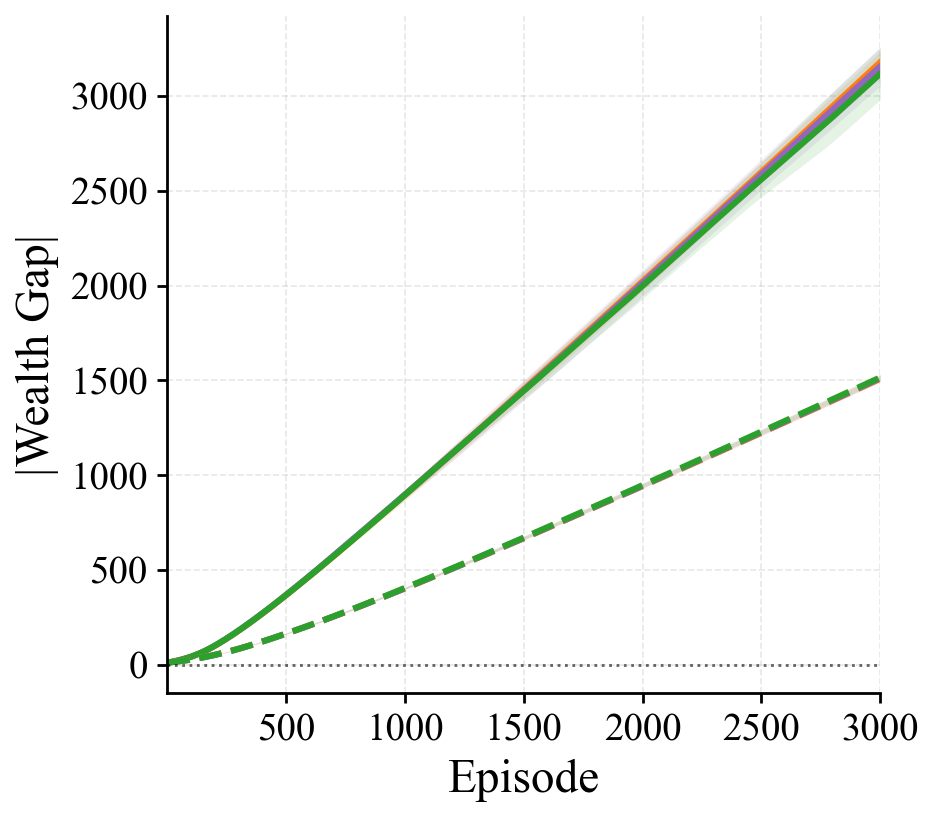

Source data for this figure (header and first rows):
episode, pg_rawlsian_maximin_mean, pg_rawlsian_maximin_std, pg_fairness_lagrangian_mean, pg_fairness_lagrangian_std, pg_social_welfare_mean, pg_social_welfare_std, sac_rawlsian_maximin_mean, sac_rawlsian_maximin_std, sac_fairness_lagrangian_mean, sac_fairness_lagrangian_std, sac_social_welfare_mean, sac_social_welfare_std
1, 13.36, 0.01043, 13.36, 0.009221, 13.36, 0.0112, 13.32, 0.01906, 13.32, 0.01936, 13.33, 0.01912
2, 13.56, 0.01917, 13.56, 0.01669, 13.56, 0.01672, 13.47, 0.01874, 13.48, 0.02175, 13.48, 0.0283
3, 13.77, 0.03306, 13.77, 0.03007, 13.77, 0.03236, 13.63, 0.02323, 13.63, 0.02747, 13.63, 0.03357
4, 13.98, 0.05726, 13.98, 0.04964, 13.98, 0.04987, 13.76, 0.0297, 13.77, 0.03763, 13.76, 0.04832
5, 14.18, 0.05644, 14.19, 0.04677, 14.2, 0.0455, 13.88, 0.0494, 13.91, 0.04708, 13.89, 0.05754
6, 14.39, 0.0658, 14.39, 0.05586, 14.4, 0.05361, 14.01, 0.06599, 14.03, 0.05313, 14.01, 0.06117
7, 14.6, 0.07767, 14.61, 0.06833, 14.62, 0.06756, 14.15, 0.08433, 14.16, 0.05761, 14.14, 0.06336
8, 14.82, 0.07964, 14.83, 0.07572, 14.84, 0.07376, 14.28, 0.1027, 14.29, 0.07155, 14.27, 0.06373
9, 15.04, 0.07969, 15.04, 0.07409, 15.06, 0.07238, 14.41, 0.1264, 14.43, 0.08788, 14.39, 0.06898
10, 15.26, 0.07856, 15.27, 0.07129, 15.28, 0.07584, 14.55, 0.1472, 14.56, 0.1014, 14.52, 0.06408
11, 15.49, 0.07712, 15.49, 0.06472, 15.51, 0.06991, 14.68, 0.1692, 14.7, 0.1147, 14.64, 0.06713
12, 15.72, 0.08232, 15.71, 0.06797, 15.74, 0.06943, 14.82, 0.1878, 14.83, 0.1274, 14.77, 0.06261
13, 15.94, 0.08628, 15.94, 0.08071, 15.97, 0.07307, 14.96, 0.195, 14.96, 0.1382, 14.89, 0.06516
14, 16.16, 0.09707, 16.16, 0.08357, 16.19, 0.0787, 15.1, 0.2089, 15.08, 0.1474, 15.02, 0.07348
15, 16.4, 0.1069, 16.39, 0.07968, 16.43, 0.08774, 15.24, 0.2312, 15.21, 0.1518, 15.15, 0.08178
16, 16.63, 0.09815, 16.62, 0.07941, 16.67, 0.07752, 15.38, 0.2504, 15.34, 0.1685, 15.27, 0.08177
17, 16.86, 0.1031, 16.84, 0.09201, 16.9, 0.08021, 15.52, 0.2676, 15.46, 0.1744, 15.4, 0.08089
18, 17.08, 0.1144, 17.07, 0.1001, 17.13, 0.09215, 15.67, 0.2835, 15.6, 0.1916, 15.54, 0.07014
19, 17.33, 0.1258, 17.32, 0.1079, 17.37, 0.1002, 15.82, 0.3013, 15.74, 0.2041, 15.67, 0.06697
20, 17.57, 0.1329, 17.57, 0.1193, 17.62, 0.09706, 15.96, 0.313, 15.88, 0.2142, 15.81, 0.07416
21, 17.81, 0.1412, 17.8, 0.1363, 17.86, 0.1066, 16.09, 0.3228, 16.02, 0.2445, 15.94, 0.07737
22, 18.05, 0.1572, 18.04, 0.1446, 18.11, 0.1201, 16.24, 0.3313, 16.16, 0.2606, 16.08, 0.08056
23, 18.3, 0.1542, 18.29, 0.1415, 18.35, 0.1153, 16.38, 0.3471, 16.29, 0.2752, 16.22, 0.08031
24, 18.54, 0.1541, 18.52, 0.1451, 18.59, 0.1189, 16.52, 0.3538, 16.42, 0.2832, 16.34, 0.08107
25, 18.77, 0.1573, 18.76, 0.1392, 18.83, 0.1239, 16.66, 0.3746, 16.56, 0.3076, 16.48, 0.07631
26, 19.03, 0.1623, 19.03, 0.1545, 19.09, 0.127, 16.81, 0.3932, 16.7, 0.3204, 16.61, 0.07574
27, 19.28, 0.1675, 19.28, 0.161, 19.34, 0.1302, 16.97, 0.4122, 16.84, 0.3386, 16.75, 0.07801
28, 19.54, 0.1798, 19.54, 0.1637, 19.6, 0.1414, 17.11, 0.4361, 16.98, 0.3532, 16.89, 0.08188
29, 19.8, 0.1876, 19.81, 0.1647, 19.87, 0.1426, 17.27, 0.4539, 17.13, 0.3755, 17.04, 0.08534
30, 20.08, 0.1999, 20.07, 0.1917, 20.14, 0.1453, 17.42, 0.4601, 17.28, 0.3935, 17.18, 0.092
31, 20.33, 0.2227, 20.32, 0.2138, 20.41, 0.1582, 17.57, 0.4752, 17.42, 0.4095, 17.31, 0.09071
32, 20.61, 0.2378, 20.59, 0.2142, 20.69, 0.1694, 17.72, 0.4887, 17.57, 0.422, 17.46, 0.09922
33, 20.87, 0.2479, 20.86, 0.2173, 20.95, 0.1828, 17.87, 0.506, 17.71, 0.4448, 17.61, 0.09666
34, 21.14, 0.2587, 21.13, 0.2233, 21.22, 0.1883, 18.02, 0.5188, 17.86, 0.4618, 17.76, 0.1025
35, 21.41, 0.2548, 21.4, 0.2299, 21.49, 0.185, 18.18, 0.5406, 18.02, 0.4777, 17.9, 0.1175
36, 21.68, 0.2606, 21.67, 0.2324, 21.77, 0.1879, 18.34, 0.5538, 18.16, 0.5005, 18.05, 0.1211
37, 21.96, 0.2747, 21.95, 0.2427, 22.05, 0.2064, 18.49, 0.5692, 18.32, 0.5171, 18.19, 0.1268
38, 22.24, 0.2896, 22.23, 0.2547, 22.33, 0.2228, 18.65, 0.5875, 18.47, 0.5252, 18.35, 0.1295
39, 22.52, 0.2867, 22.52, 0.2631, 22.61, 0.2224, 18.82, 0.6016, 18.61, 0.524, 18.5, 0.1284
40, 22.79, 0.2991, 22.79, 0.2693, 22.89, 0.2387, 18.97, 0.6213, 18.76, 0.5154, 18.66, 0.1282
41, 23.07, 0.3114, 23.07, 0.2894, 23.18, 0.2669, 19.14, 0.6378, 18.92, 0.5122, 18.81, 0.134
42, 23.36, 0.3206, 23.36, 0.3035, 23.47, 0.2702, 19.29, 0.6457, 19.07, 0.5148, 18.97, 0.1363
43, 23.65, 0.3124, 23.65, 0.3158, 23.76, 0.2634, 19.46, 0.6579, 19.23, 0.5238, 19.13, 0.1412
44, 23.93, 0.3213, 23.94, 0.3192, 24.05, 0.2668, 19.62, 0.6681, 19.39, 0.5215, 19.28, 0.1445
45, 24.23, 0.3254, 24.23, 0.3216, 24.35, 0.2747, 19.78, 0.6829, 19.54, 0.516, 19.44, 0.1511
46, 24.52, 0.3248, 24.53, 0.3176, 24.63, 0.2748, 19.95, 0.6924, 19.7, 0.5233, 19.6, 0.1516
47, 24.81, 0.3341, 24.82, 0.3174, 24.93, 0.2742, 20.11, 0.7065, 19.85, 0.5324, 19.75, 0.1531
48, 25.12, 0.3453, 25.12, 0.3205, 25.23, 0.2882, 20.27, 0.729, 20.01, 0.5343, 19.91, 0.1579
49, 25.42, 0.3588, 25.43, 0.3208, 25.54, 0.2958, 20.44, 0.7487, 20.17, 0.5421, 20.06, 0.1643
50, 25.72, 0.3533, 25.73, 0.3207, 25.85, 0.289, 20.61, 0.7742, 20.32, 0.5419, 20.22, 0.1725
51, 26.03, 0.3636, 26.04, 0.3233, 26.16, 0.2908, 20.77, 0.7863, 20.48, 0.5393, 20.38, 0.1806
52, 26.35, 0.385, 26.37, 0.3367, 26.47, 0.3114, 20.94, 0.8055, 20.64, 0.5423, 20.54, 0.186
53, 26.66, 0.3918, 26.68, 0.3436, 26.79, 0.3168, 21.12, 0.8169, 20.81, 0.5401, 20.71, 0.1922
54, 26.97, 0.3921, 26.99, 0.3487, 27.11, 0.331, 21.29, 0.838, 20.97, 0.5456, 20.87, 0.2023
55, 27.3, 0.3976, 27.31, 0.3606, 27.43, 0.3386, 21.47, 0.8551, 21.13, 0.549, 21.04, 0.2134
56, 27.62, 0.403, 27.63, 0.3547, 27.75, 0.3392, 21.64, 0.8781, 21.28, 0.5529, 21.2, 0.2202
57, 27.93, 0.4041, 27.96, 0.3608, 28.08, 0.3439, 21.82, 0.8953, 21.45, 0.5477, 21.36, 0.222
58, 28.26, 0.4184, 28.28, 0.3767, 28.4, 0.3539, 21.99, 0.9109, 21.62, 0.5507, 21.53, 0.2159
59, 28.58, 0.4218, 28.61, 0.3781, 28.73, 0.3635, 22.16, 0.9295, 21.78, 0.5574, 21.7, 0.2128
60, 28.91, 0.4258, 28.94, 0.3887, 29.07, 0.3646, 22.34, 0.9476, 21.96, 0.5622, 21.87, 0.2156
... 2,940 more rows
